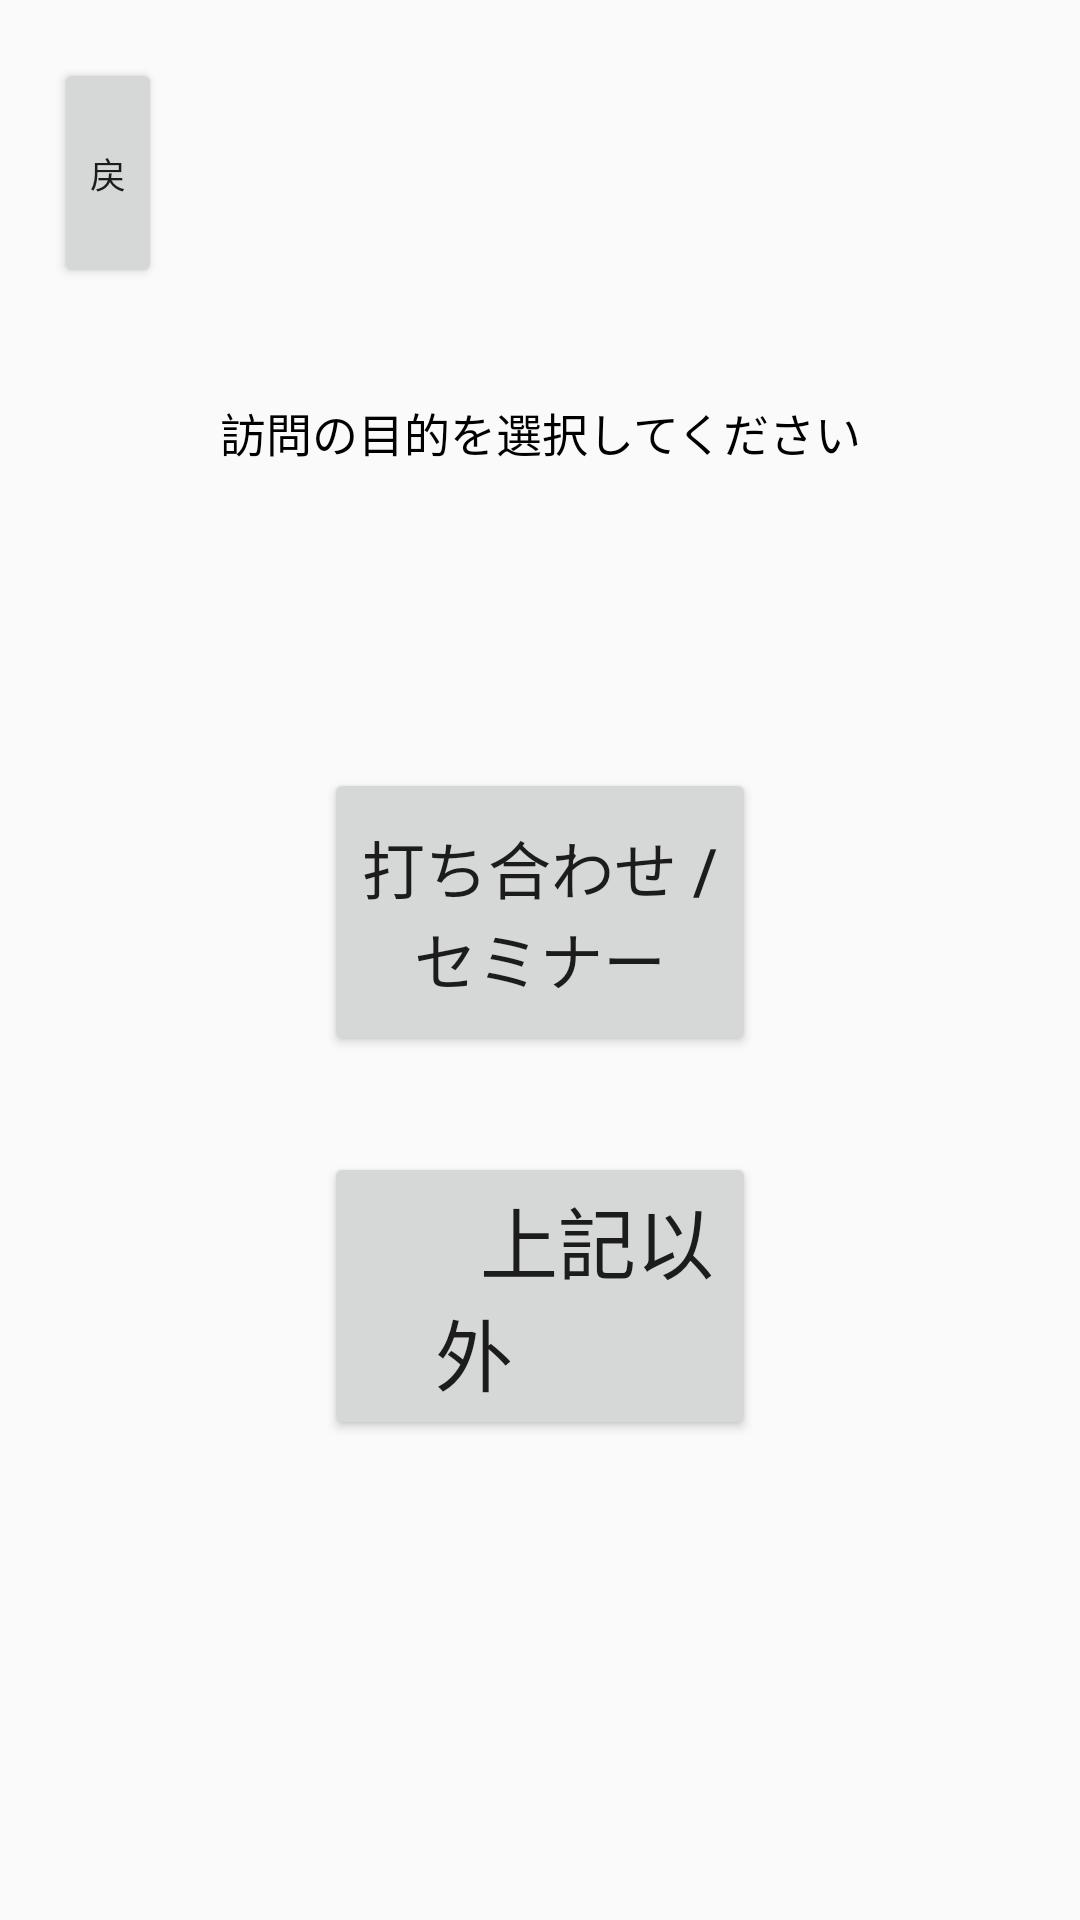

Layout XML and referenced resources for this Android screen:
<!-- AndroidManifest.xml: application theme AppTheme -->
<!-- res/layout/activity_submenu.xml -->
<?xml version="1.0" encoding="utf-8"?>
<android.support.constraint.ConstraintLayout
    xmlns:android="http://schemas.android.com/apk/res/android"
    xmlns:app="http://schemas.android.com/apk/res-auto"
    xmlns:tools="http://schemas.android.com/tools"
    android:layout_width="match_parent"
    android:layout_height="match_parent">

    <android.support.constraint.Guideline
        android:id="@+id/horizontal_guideline_A0"
        android:layout_width="wrap_content"
        android:layout_height="wrap_content"
        android:orientation="horizontal"
        app:layout_constraintGuide_percent="0.03" />

    <android.support.constraint.Guideline
        android:id="@+id/horizontal_guideline_A1"
        android:layout_width="wrap_content"
        android:layout_height="wrap_content"
        android:orientation="horizontal"
        app:layout_constraintGuide_percent="0.15" />

    <android.support.constraint.Guideline
        android:id="@+id/horizontal_guideline_A2"
        android:layout_width="wrap_content"
        android:layout_height="wrap_content"
        android:orientation="horizontal"
        app:layout_constraintGuide_percent="0.3" />

    <android.support.constraint.Guideline
        android:id="@+id/horizontal_guideline_A3"
        android:layout_width="wrap_content"
        android:layout_height="wrap_content"
        android:orientation="horizontal"
        app:layout_constraintGuide_percent="0.4" />

    <android.support.constraint.Guideline
        android:id="@+id/horizontal_guideline_A4"
        android:layout_width="wrap_content"
        android:layout_height="wrap_content"
        android:orientation="horizontal"
        app:layout_constraintGuide_percent="0.55" />

    <android.support.constraint.Guideline
        android:id="@+id/horizontal_guideline_A5"
        android:layout_width="wrap_content"
        android:layout_height="wrap_content"
        android:orientation="horizontal"
        app:layout_constraintGuide_percent="0.6" />

    <android.support.constraint.Guideline
        android:id="@+id/horizontal_guideline_A6"
        android:layout_width="wrap_content"
        android:layout_height="wrap_content"
        android:orientation="horizontal"
        app:layout_constraintGuide_percent="0.75" />

    <android.support.constraint.Guideline
        android:id="@+id/vertical_guideline_A0"
        android:layout_width="wrap_content"
        android:layout_height="wrap_content"
        android:orientation="vertical"
        app:layout_constraintGuide_percent="0.05" />

    <android.support.constraint.Guideline
        android:id="@+id/vertical_guideline_A0_1"
        android:layout_width="wrap_content"
        android:layout_height="wrap_content"
        android:orientation="vertical"
        app:layout_constraintGuide_percent="0.15" />

    <android.support.constraint.Guideline
        android:id="@+id/vertical_guideline_A1"
        android:layout_width="wrap_content"
        android:layout_height="wrap_content"
        android:orientation="vertical"
        app:layout_constraintGuide_percent="0.2" />

    <android.support.constraint.Guideline
        android:id="@+id/vertical_guideline_A2"
        android:layout_width="wrap_content"
        android:layout_height="wrap_content"
        android:orientation="vertical"
        app:layout_constraintGuide_percent="0.3" />

    <android.support.constraint.Guideline
        android:id="@+id/vertical_guideline_A3"
        android:layout_width="wrap_content"
        android:layout_height="wrap_content"
        android:orientation="vertical"
        app:layout_constraintGuide_percent="0.7" />

    <android.support.constraint.Guideline
        android:id="@+id/vertical_guideline_A4"
        android:layout_width="wrap_content"
        android:layout_height="wrap_content"
        android:orientation="vertical"
        app:layout_constraintGuide_percent="0.8" />

    <Button
        android:id="@+id/戻る2"
        android:layout_width="0dp"
        android:layout_height="0dp"
        android:autoSizeTextType="uniform"
        android:maxLines="1"
        android:text="戻る"
        app:layout_constraintBottom_toTopOf="@+id/horizontal_guideline_A1"
        app:layout_constraintEnd_toStartOf="@+id/vertical_guideline_A0_1"
        app:layout_constraintHorizontal_bias="1.0"
        app:layout_constraintStart_toStartOf="@+id/vertical_guideline_A0"
        app:layout_constraintTop_toTopOf="@+id/horizontal_guideline_A0"
        app:layout_constraintVertical_bias="1.0" />

    <Button
        android:id="@+id/button_uti"
        android:layout_width="0dp"
        android:layout_height="0dp"
        android:text="打ち合わせ / セミナー"
        android:autoSizeTextType="uniform"
        android:gravity="center"
        app:layout_constraintTop_toTopOf="@+id/horizontal_guideline_A3"
        app:layout_constraintBottom_toTopOf="@+id/horizontal_guideline_A4"
        app:layout_constraintStart_toStartOf="@+id/vertical_guideline_A2"
        app:layout_constraintEnd_toStartOf="@+id/vertical_guideline_A3"
        />

    <Button
        android:id="@+id/button_hitatu"
        android:layout_width="0dp"
        android:layout_height="0dp"
        android:autoSizeTextType="uniform"
        android:gravity="center"
        android:text="      上記以外       "
        app:layout_constraintTop_toTopOf="@+id/horizontal_guideline_A5"
        app:layout_constraintBottom_toTopOf="@+id/horizontal_guideline_A6"
        app:layout_constraintStart_toStartOf="@+id/vertical_guideline_A2"
        app:layout_constraintEnd_toStartOf="@+id/vertical_guideline_A3"
        />

    <TextView
        android:id="@+id/textView"
        android:layout_width="0dp"
        android:layout_height="0dp"
        android:text="訪問の目的を選択してください"
        android:textColor="@android:color/black"
        android:autoSizeTextType="uniform"
        android:gravity="center"
        android:maxLines="1"
        app:layout_constraintBottom_toTopOf="@+id/horizontal_guideline_A2"
        app:layout_constraintEnd_toStartOf="@+id/vertical_guideline_A4"
        app:layout_constraintHorizontal_bias="0.476"
        app:layout_constraintStart_toStartOf="@+id/vertical_guideline_A1"
        app:layout_constraintTop_toTopOf="@+id/horizontal_guideline_A1" />

</android.support.constraint.ConstraintLayout>
<!-- resources referenced by this layout -->
<resources>
  <style name="AppTheme" parent="Theme.AppCompat.Light.DarkActionBar">
          
          <item name="colorPrimary">@color/colorPrimary</item>
          <item name="colorPrimaryDark">@color/colorPrimaryDark</item>
          <item name="colorAccent">@color/colorAccent</item>
  
          
          <item name="windowNoTitle">true</item>
          <item name="windowActionBar">false</item>
          
          
          
      </style>
  <color name="colorPrimary">#008577</color>
  <color name="colorPrimaryDark">#00574B</color>
  <color name="colorAccent">#D81B60</color>
</resources>
